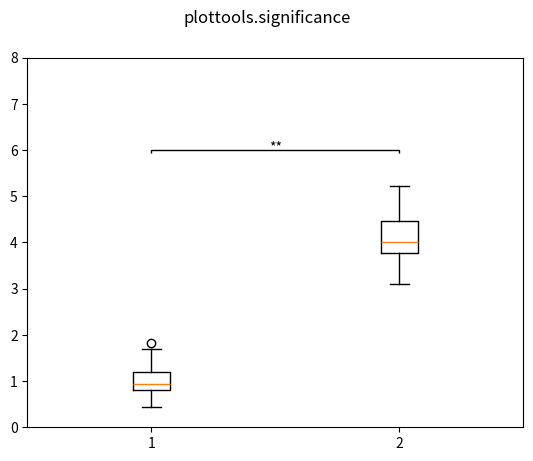

Recreate this plot in Python.
"""
Indicating statsitical significance.

## Axes member functions

- `significance_bar()`: horizontal bar with asterisks indicating significance level.


## Install/uninstall significance functions

You usually do not need to call these functions. Upon loading the significance
module, `install_significance()` is called automatically.

- `install_significance()`: install functions of the significance module in matplotlib.
- `uninstall_significance()`: uninstall all code of the significance module from matplotlib.
"""

import numpy as np
import matplotlib as mpl
import matplotlib.pyplot as plt


def significance_bar(ax, p, x0, x1, y, **kwargs):
    """
    A horizontal bar with asterisks indicating significance level.
    
    Plot a horizontal bar from x0 to x1 at height y
    for indicating significance. On top of the bar plot
    asterisks according to the significance value p are drawn.
    If p > 0.05 nothing is plotted.
    p<0.001: '***', p<0.01: '**', p<0.05: '*'.

    Note: call this function AFTER ylim has been set!

    Parameters
    ----------
    ax: matplotlib axes
        Axes to which the inset is added.
    p: float
        Significance level.
    x0: float
        x-coordinate of starting point of significance bar in data units.
    x1: float
        x-coordinate of ending point of significance bar in data units.
    y: float
        y-coordinate of significance bar in data units.
    kwargs: key-word arguments
        Passed on to `ax.text()` used to print the asterisks.
    """
    # set label:
    if p < 0.001:
        ps = '***'
    elif p < 0.01:
        ps = '**'
    elif p < 0.05:
        ps = '*'
    else:
        return
    # ax dimensions:
    pixely = np.abs(np.diff(ax.get_window_extent().get_points()[:,1]))[0]
    unity = np.abs(np.diff(ax.get_ylim()))[0]
    dyu = unity/pixely
    fs = mpl.rcParams['font.size']
    if 'fontsize' in kwargs and isinstance(kwargs['fontsize'], (float, int)):
        fs = kwargs['fontsize']
    dy = 0.3*fs*dyu
    lw = 1.0
    lh = ax.plot([x0, x0, x1, x1], [y-dy, y, y, y-dy], color='black', lw=lw,
                 solid_capstyle='butt', solid_joinstyle='miter', clip_on=False)
    # get y position of line in figure pixel coordinates:
    ly = np.array(lh[0].get_window_extent(ax.get_figure().canvas.get_renderer()))[1,1]
    th = ax.text(0.5*(x0+x1), y, ps, ha='center', va='bottom', **kwargs)
    ty = np.array(th.get_window_extent(ax.get_figure().canvas.get_renderer()))[0,1]
    dty = ly+0.5*lw -0.4*fs - ty
    th.set_position((0.5*(x0+x1), y+dty*dyu))


def install_significance():
    """ Install significance functions on matplotlib axes.

    This function is also called automatically upon importing the module.

    See also
    --------
    uninstall_significance()
    """
    if not hasattr(mpl.axes.Axes, 'significance_bar'):
        mpl.axes.Axes.significance_bar = significance_bar

        
def uninstall_significance():
    """ Uninstall significance functions from matplotlib axes.

    Call this function to disable anything that was installed by `install_significance()`.

    See also
    --------
    install_significance()
    """
    if hasattr(mpl.axes.Axes, 'significance_bar'):
        delattr(mpl.axes.Axes, 'significance_bar')

        
install_significance()


def demo():
    """ Run a demonstration of the significance module.
    """
    fig, ax = plt.subplots()
    fig.suptitle('plottools.significance')
    x1 = 1.0+0.3*np.random.randn(50)
    x2 = 4.0+0.5*np.random.randn(50)
    ax.boxplot([x1, x2])
    ax.set_xlim(0.5, 2.5)
    ax.set_ylim(0.0, 8)
    ax.significance_bar(0.002, 1, 2, 6)
    plt.show()
    

if __name__ == "__main__":
    demo()
